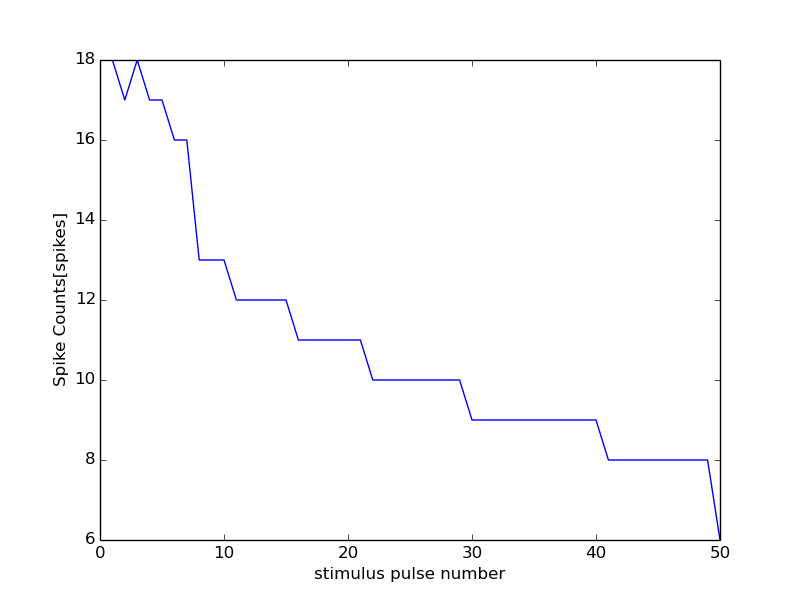

Data behind this chart, as committed beside it:
0, 15000
0, 0
1, 18
2, 17
3, 18
4, 17
5, 17
6, 16
7, 16
8, 13
9, 13
10, 13
11, 12
12, 12
13, 12
14, 12
15, 12
16, 11
17, 11
18, 11
19, 11
20, 11
21, 11
22, 10
23, 10
24, 10
25, 10
26, 10
27, 10
28, 10
29, 10
30, 9
31, 9
32, 9
33, 9
34, 9
35, 9
36, 9
37, 9
38, 9
39, 9
40, 9
41, 8
42, 8
43, 8
44, 8
45, 8
46, 8
47, 8
48, 8
49, 8
50, 6
